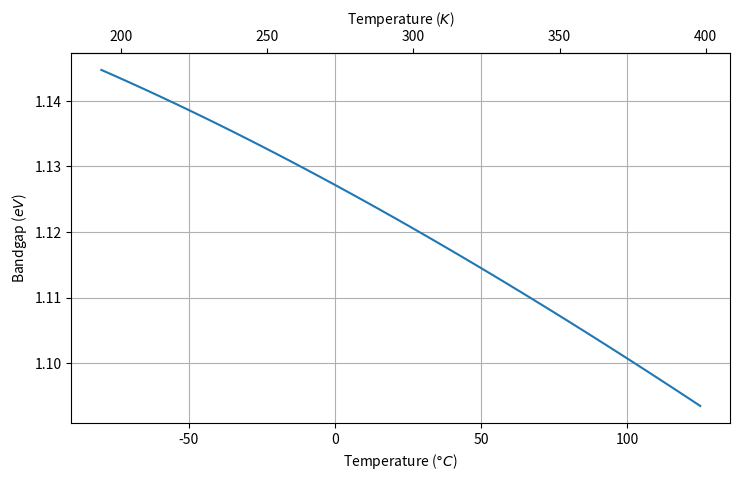

Generate this figure with matplotlib:
import matplotlib.pyplot as plt
import numpy as np


def band_gap(T, E=1.166, a=0.473e-3, b=636):
    """Experimental band gap vs temperature.
    Default fitting parameters are for Silicon"""
    return E - (a * T**2) / (T + b)


def celsius_to_kelvin(C):
    return C + 273.15


def kelvin_to_celsius(K):
    return K - 273.15


vband_gap = np.vectorize(band_gap)
vcelsius_to_bandgap = np.vectorize(celsius_to_kelvin)
start = -80
stop = 130
x = np.arange(start, stop, 5)
E = vband_gap(vcelsius_to_bandgap(x))
fig, ax = plt.subplots(figsize=(8.5, 4.8))
secax = ax.secondary_xaxis('top', functions=(celsius_to_kelvin, kelvin_to_celsius))
secax.set_xlabel('Temperature ($K$)')
ax.set_xlabel('Temperature ($ \degree C $)')
ax.set_ylabel('Bandgap ($eV$)')
ax.plot(x, E)
ax.grid()

plt.show()
